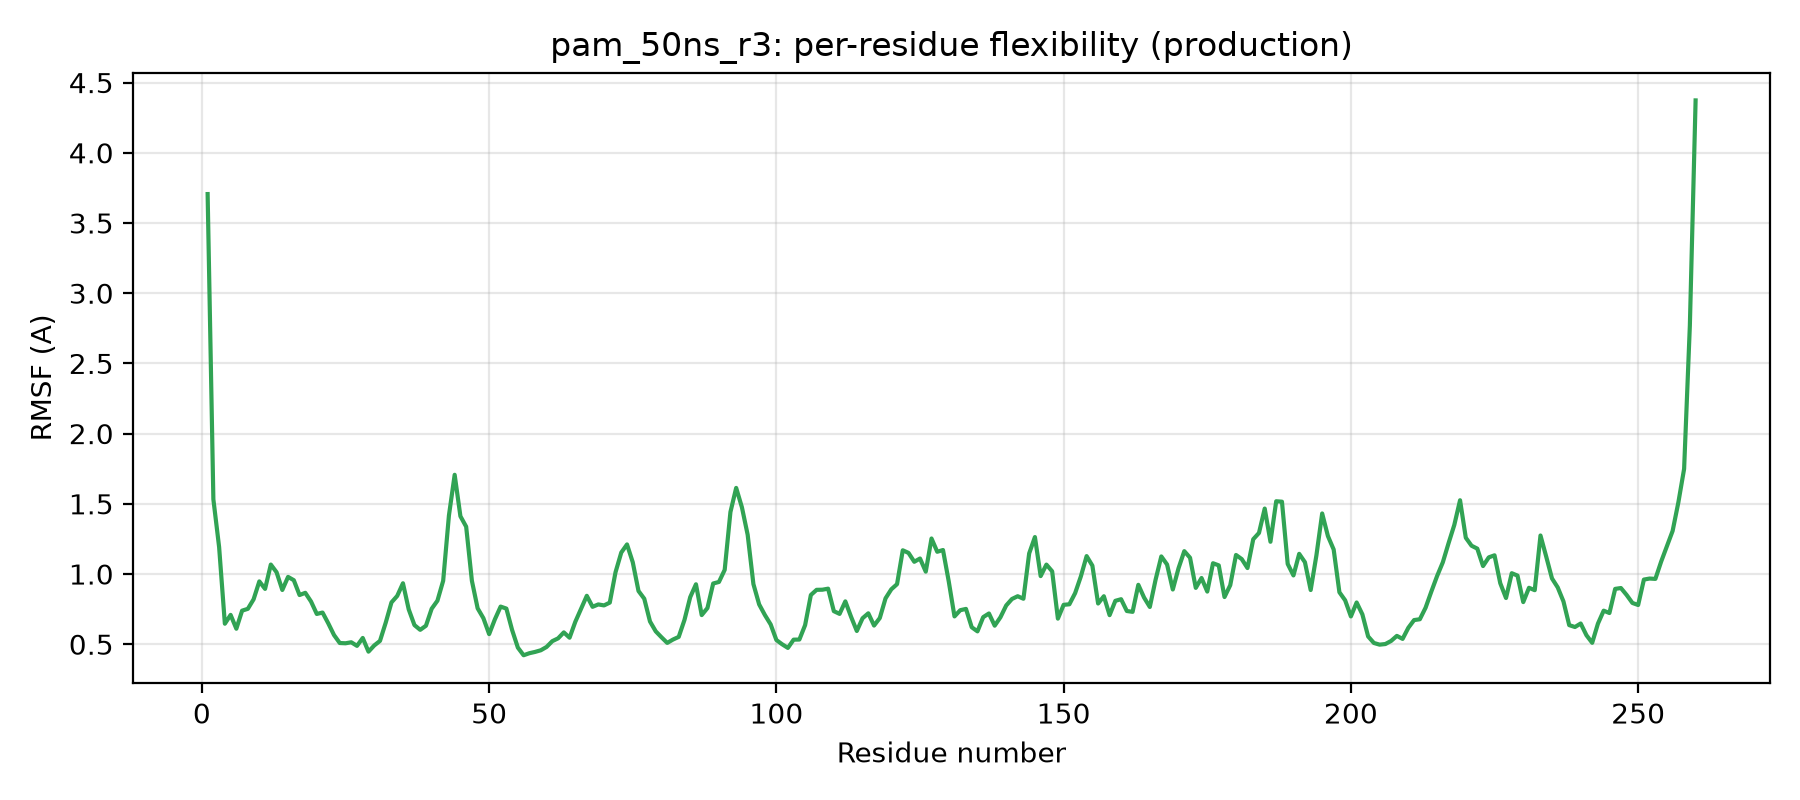

The data file committed next to this chart (first rows):
residue, rmsf_A
1, 3.706
2, 1.532
3, 1.192
4, 0.646
5, 0.709
6, 0.61
7, 0.739
8, 0.752
9, 0.82
10, 0.947
11, 0.894
12, 1.067
13, 1.013
14, 0.886
15, 0.979
16, 0.956
17, 0.85
18, 0.866
19, 0.804
20, 0.716
21, 0.726
22, 0.649
23, 0.565
24, 0.509
25, 0.507
26, 0.514
27, 0.488
28, 0.544
29, 0.447
30, 0.491
31, 0.524
32, 0.654
33, 0.798
34, 0.844
35, 0.934
36, 0.748
37, 0.636
38, 0.602
39, 0.632
40, 0.753
41, 0.81
42, 0.952
43, 1.416
44, 1.707
45, 1.412
46, 1.337
47, 0.951
48, 0.756
49, 0.685
50, 0.572
51, 0.677
52, 0.768
53, 0.754
54, 0.601
55, 0.476
56, 0.421
57, 0.436
58, 0.445
59, 0.457
60, 0.481
... 200 more rows
